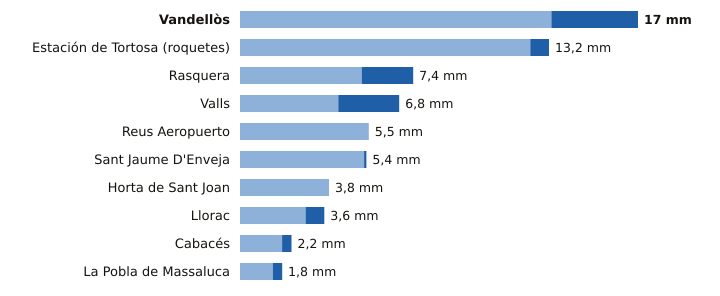

Source data for this figure (header and first rows):
estacion, provincia, indicativo, mm_6_dias_anteriores, mm_hoy, mm_7_dias, horas_de_hoy
Vandellòs, Tarragona, 0002I, 13.3, 3.7, 17.0, 21
Estación de Tortosa (roquetes), Tarragona, 9981A, 12.4, 0.8, 13.2, 21
Rasquera, Tarragona, 9975X, 5.2, 2.2, 7.4, 21
Valls, Tarragona, 0034X, 4.2, 2.6, 6.8, 21
Reus Aeropuerto, Tarragona, 0016A, 5.5, 0.0, 5.5, 21
Sant Jaume D'Enveja, Tarragona, 9987P, 5.3, 0.1, 5.4, 21
Horta de Sant Joan, Tarragona, 9946X, 3.8, 0.0, 3.8, 19
Llorac, Tarragona, 9726E, 2.8, 0.8, 3.6, 21
Cabacés, Tarragona, 9961X, 1.8, 0.4, 2.2, 20
La Pobla de Massaluca, Tarragona, 9947X, 1.4, 0.4, 1.8, 20
